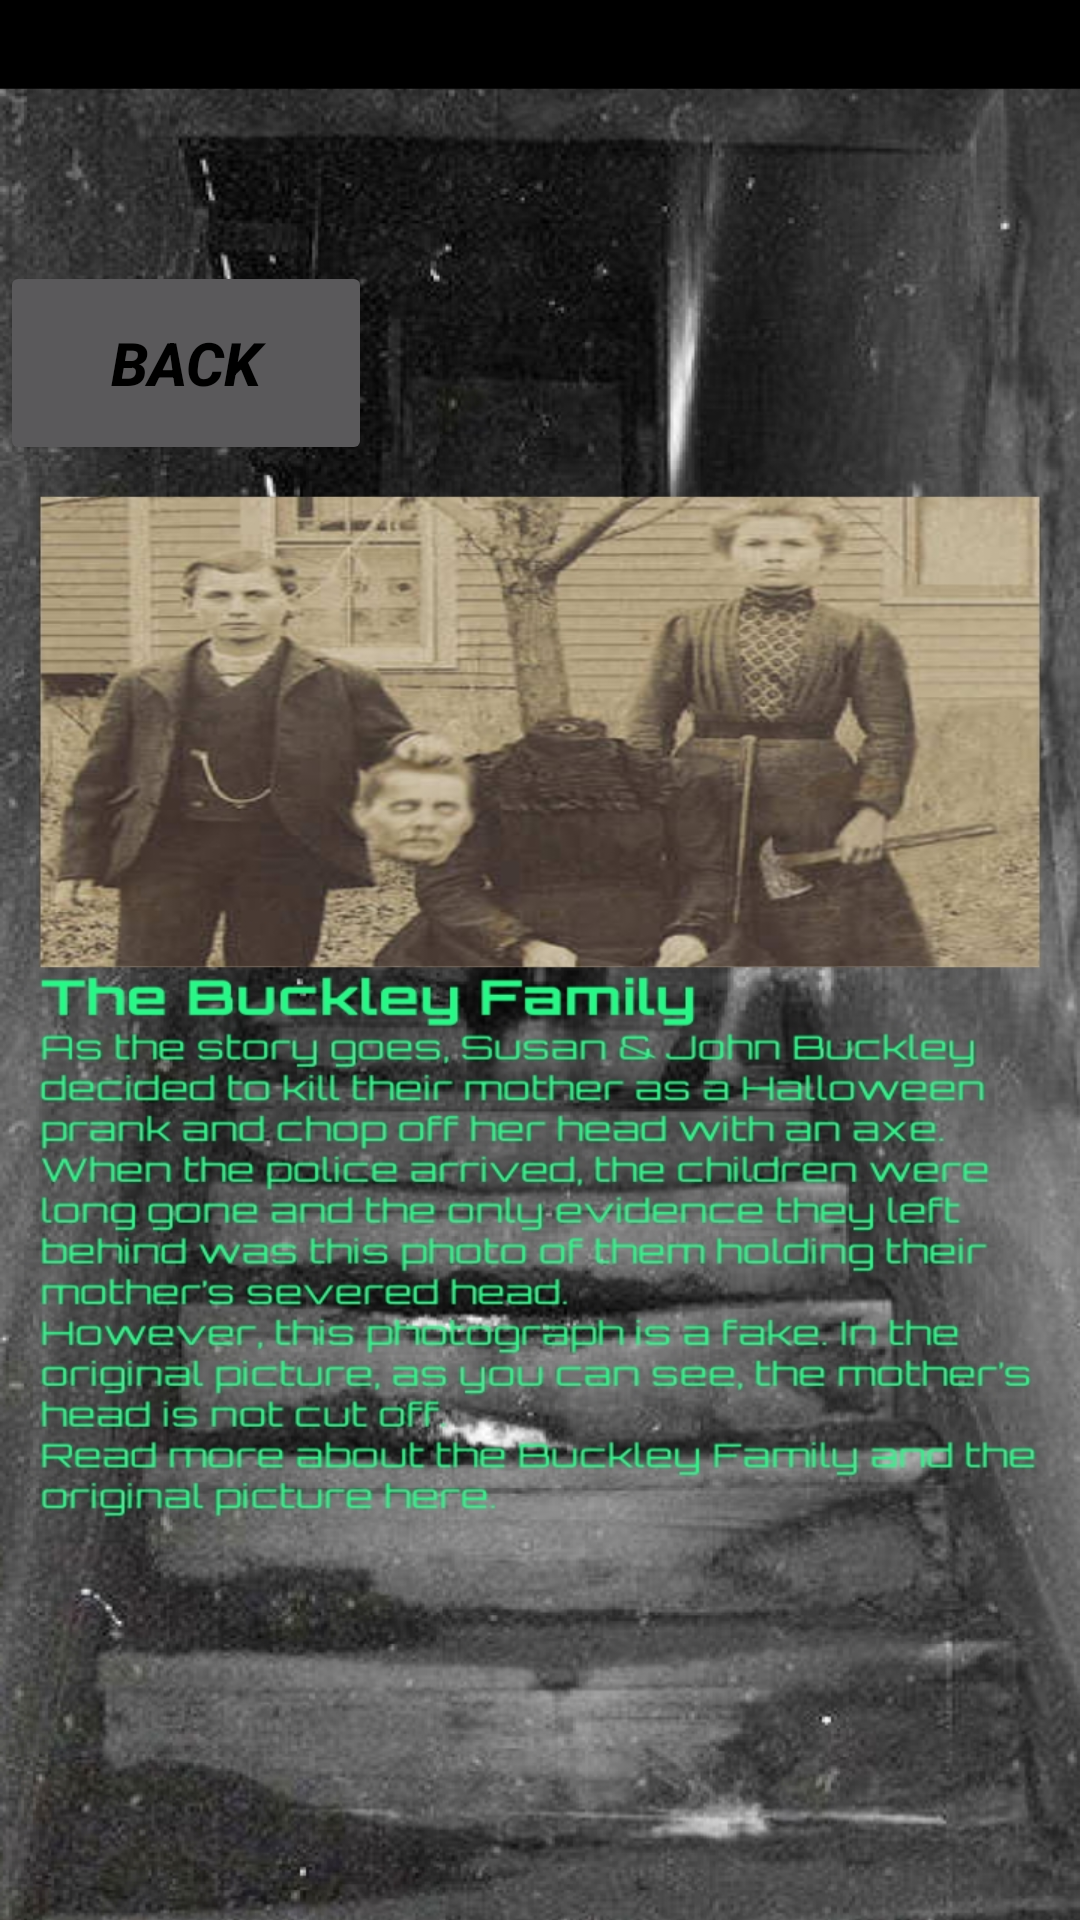

Layout XML and referenced resources for this Android screen:
<!-- AndroidManifest.xml: application theme Theme.GHOST -->
<!-- res/layout/activity_the.xml -->
<?xml version="1.0" encoding="utf-8"?>
<RelativeLayout xmlns:android="http://schemas.android.com/apk/res/android"
    xmlns:app="http://schemas.android.com/apk/res-auto"
    xmlns:tools="http://schemas.android.com/tools"
    android:layout_width="match_parent"
    android:layout_height="match_parent"
    android:background="@drawable/the_back"
    tools:context=".stories.The">


    <LinearLayout
        android:layout_width="match_parent"
        android:layout_height="184dp"
        android:layout_alignParentStart="true"
        android:layout_alignParentTop="true"
        android:layout_marginStart="0dp"
        android:layout_marginTop="29dp"
        android:gravity="center"
        android:orientation="vertical">


        <Button
            android:id="@+id/theeee"
            android:layout_width="124dp"
            android:layout_height="68dp"
            android:layout_gravity="bottom|left"
            android:src="@drawable/ic_baseline_home_24"
            android:text="Back"
            android:textColor="@color/black"
            android:textSize="20sp"
            android:textStyle="bold|italic" />

    </LinearLayout>



</RelativeLayout>
<!-- resources referenced by this layout -->
<resources>
  <color name="black">#FF000000</color>
  <!-- drawable ic_baseline_home_24 (drawable) -->
  <vector android:alpha="0.98" android:height="24dp"
      android:tint="#F60505" android:viewportHeight="24"
      android:viewportWidth="24" android:width="24dp" xmlns:android="http://schemas.android.com/apk/res/android">
      <path android:fillColor="@android:color/white" android:pathData="M10,20v-6h4v6h5v-8h3L12,3 2,12h3v8z"/>
  </vector>
  <!-- drawable the_back: jpg bitmap (drawable, 688279 bytes) -->
  <style name="Theme.GHOST" parent="Theme.MaterialComponents.NoActionBar">
          
          <item name="colorPrimary">@color/red</item>
          <item name="colorPrimaryVariant">@color/red</item>
          <item name="colorOnPrimary">@color/white</item>
          
          <item name="colorSecondary">@color/teal_200</item>
          <item name="colorSecondaryVariant">@color/teal_700</item>
          <item name="colorOnSecondary">@color/black</item>
          
          <item name="android:statusBarColor" tools:targetApi="l">?attr/colorPrimaryVariant</item>
          
      </style>
  <color name="red">#ff0000</color>
  <color name="white">#FFFFFFFF</color>
  <color name="teal_200">#FF03DAC5</color>
  <color name="teal_700">#FF018786</color>
</resources>
